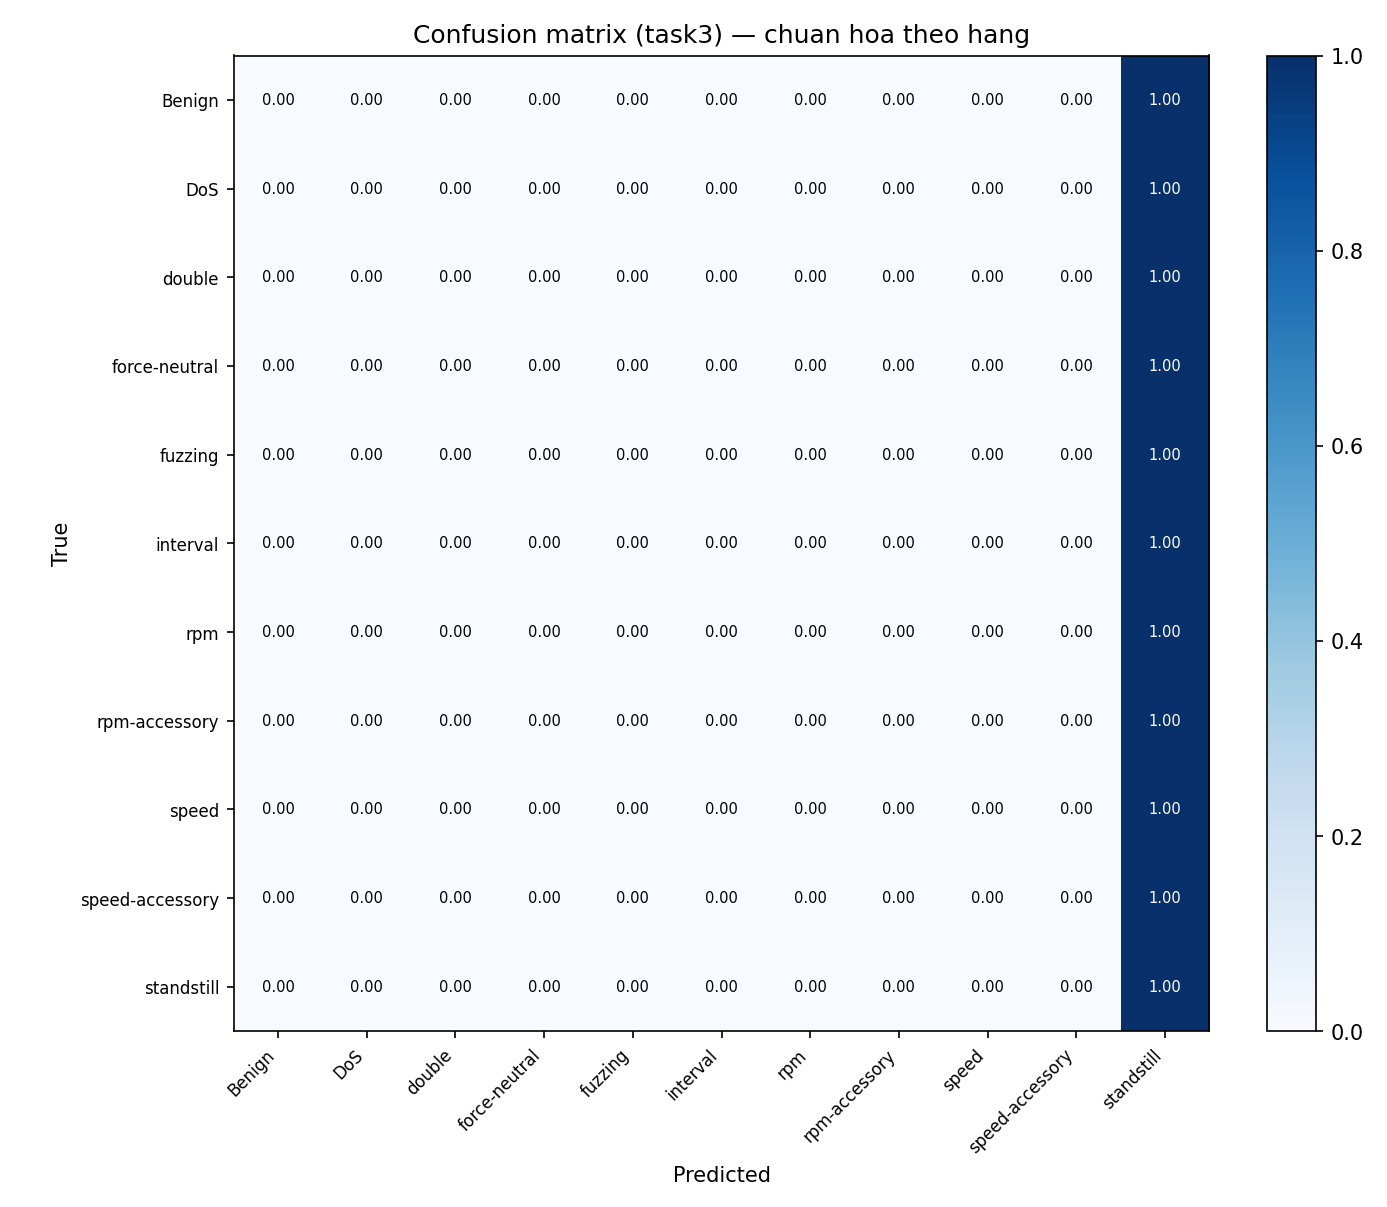

The table this chart was drawn from, first rows:
true\pred, Benign, DoS, double, force-neutral, fuzzing, interval, rpm, rpm-accessory, speed, speed-accessory, standstill
Benign, 0, 0, 0, 0, 0, 0, 0, 0, 0, 0, 41700592
DoS, 0, 0, 0, 0, 0, 0, 0, 0, 0, 0, 145129
double, 0, 0, 0, 0, 0, 0, 0, 0, 0, 0, 12413
force-neutral, 0, 0, 0, 0, 0, 0, 0, 0, 0, 0, 5744
fuzzing, 0, 0, 0, 0, 0, 0, 0, 0, 0, 0, 67321
interval, 0, 0, 0, 0, 0, 0, 0, 0, 0, 0, 40542
rpm, 0, 0, 0, 0, 0, 0, 0, 0, 0, 0, 5043
rpm-accessory, 0, 0, 0, 0, 0, 0, 0, 0, 0, 0, 3146
speed, 0, 0, 0, 0, 0, 0, 0, 0, 0, 0, 7471
speed-accessory, 0, 0, 0, 0, 0, 0, 0, 0, 0, 0, 2257
standstill, 0, 0, 0, 0, 0, 0, 0, 0, 0, 0, 5739
